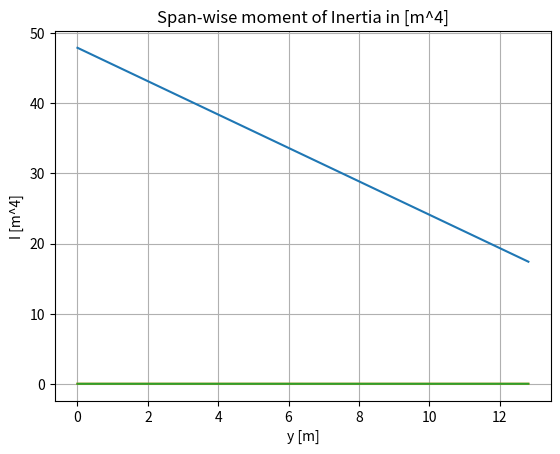

Write the Python code that produced this figure.
import os
import matplotlib.pyplot as plt
import numpy as np
import scipy as sp


thickness_chord = 0.14
start_point = 0.288
end_point = 0.9
left_side = 0.052700 + 0.052900
right_side = 0.051600 + 0.028600
height = end_point - start_point
span = np.arange(0,12.815,0.001)
t_spar = 0.004
t_skin = 0.002
A_str = 0.0005
n_str_top = 2
n_str_bottom = 2
E = 68.94757*10**9
rho = 2700



def chord_length(y):
    return (-0.2472*y + 4.52)


def stringer(left,right,top,bottom,n_str_top,n_str_bottom):    
    str_top = [0]
    str_bottom = [0]

    space_top = top/(n_str_top-1)
    space_bottom = (left-right)/(n_str_bottom-1)
    
    for i in range(n_str_top-1):
       x_top = space_top + str_top[-1]
       str_top.append(x_top)

    for j in range(n_str_bottom-1):
        y_bottom = space_bottom + str_bottom[-1]
       
        str_bottom.append(y_bottom)
        
    
    return str_top,str_bottom
    
  

def area(c,t_spar,t_skin):
    t = thickness_chord*c
    diff = t - 0.14
    left = left_side + diff
    right = right_side + diff
    height = 0.9*c - 0.288*c
    bottom = np.sqrt((left-right)**2+height**2)
    A1 = height*t_skin
    A2 = left*t_spar
    A3 = right*t_spar
    A4 = bottom*t_skin
    return A1,A2,A3,A4,height,left,right,bottom


def moment_of_inertia(A_str,n_str_top,n_str_bottom,t_spar,t_skin):
    
    chords = chord_length(span)
    moment_of_inertia = []
    mass_dist = []
    change = chords[9500]
    
    for i in chords:
  
        Atop,Aleft,Aright,Abottom,height,left,right,bottom = area(i,t_spar,t_skin)

        c_x = (left**2 + right**2 + left*right)/(3*(left+right))
        c_y = (left+2*right)/(3*(left+right))*height
        
        distance_top = c_x
        distance_bottom = left - np.sqrt((bottom/2)**2/(1+(height/(left-right))**2)) - c_x
        distance_left = left/2 - c_x
        distance_right = right/2 - c_x
        t,b = stringer(left,right,height,bottom,n_str_top,n_str_bottom)
        I_str_bottom = []
        for j in b:
            
            dist = left - c_x - j
            steiner = A_str*dist**2
            I_str_bottom.append(steiner)

        
        I_str_bottom = sum(I_str_bottom)

        I_str_top = n_str_top*A_str*distance_top**2

        I_top = 1/12*height*t_skin**3 + Atop*distance_top**2
        I_left = 1/12*t_spar*left**3 + Aleft*distance_left**2
        I_right = 1/12*t_spar*right**3 + Aright*distance_right**2
        I_bottom = 1/12*t_skin*bottom*(bottom**2*((left-right)/bottom)**2)+Abottom*distance_bottom**2
        
        
        I_tot = I_top + I_left + I_right + I_bottom + I_str_bottom + I_str_top
        
        moment_of_inertia.append(I_tot)
        
        area_tot = Atop + Aleft + Abottom + Aright + (n_str_top + n_str_bottom)*A_str
        m_dist = area_tot*rho
        mass_dist.append(m_dist)
    return moment_of_inertia,mass_dist



I,m = moment_of_inertia(A_str,n_str_top,n_str_bottom,t_spar,t_skin)


a,b,c,d,e = np.polyfit(span,I,4)

I_2 = a*span**4 + b*span**3 + c*span**2 + d*span + e

a1,b1 = np.polyfit(span,m,1)

def mass(y):
    return a1*y + b1

result, error = sp.integrate.quad(mass, 0, 12.815)

print(result)
print(a1,b1)
plt.plot(span,m)
plt.xlabel('y [m]')
plt.ylabel('m [kg/m]')
plt.title('Span-wise mass distribution of the wing box [kg/m]')
plt.grid(True)
plt.show()
plt.plot(span, I)
plt.plot(span, I_2)
plt.xlabel('y [m]')
plt.ylabel('I [m^4]')
plt.title('Span-wise moment of Inertia in [m^4]')
plt.grid(True)

plt.show()
